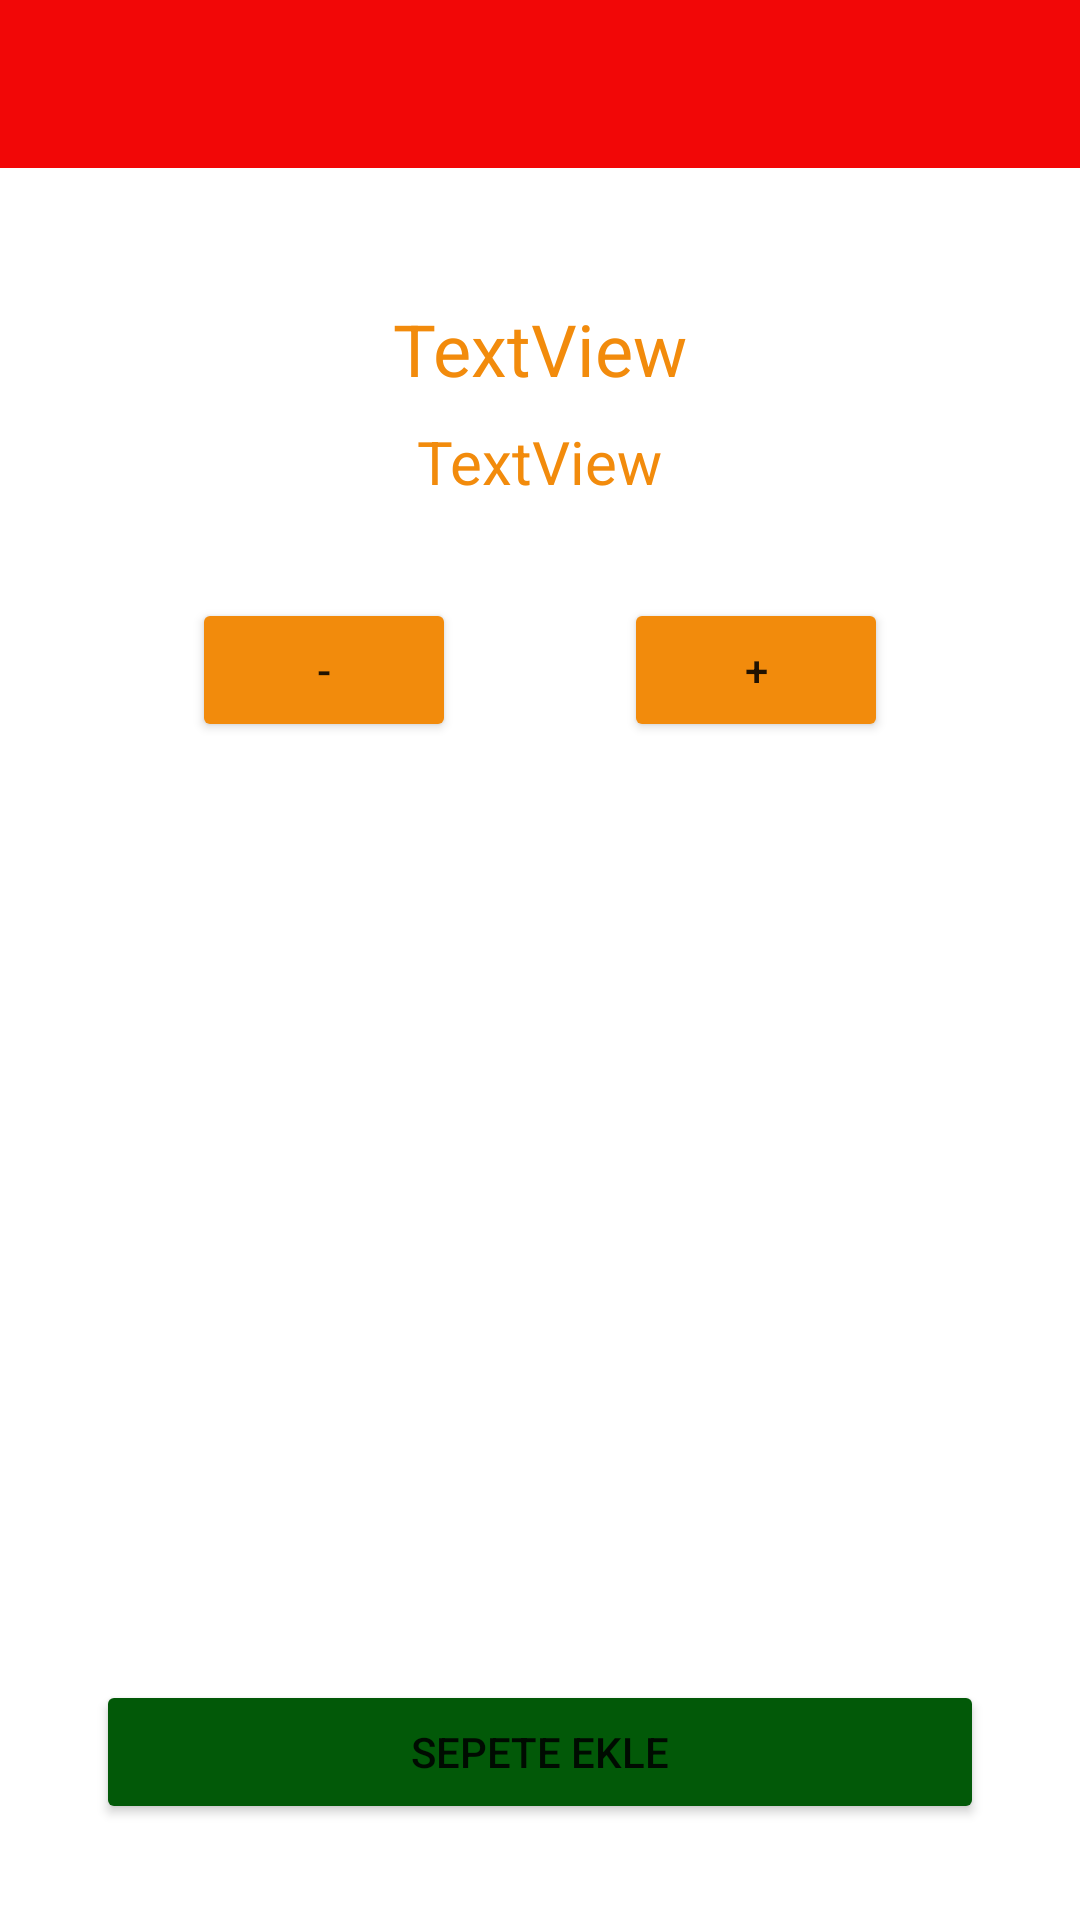

Reconstruct the res/layout file that produces this screen, plus the resources it refers to.
<!-- AndroidManifest.xml: application theme Theme.Foodlynn -->
<!-- res/layout/activity_yemek_detay.xml -->
<?xml version="1.0" encoding="utf-8"?>
<layout xmlns:android="http://schemas.android.com/apk/res/android"
    xmlns:app="http://schemas.android.com/apk/res-auto"
    xmlns:tools="http://schemas.android.com/tools">

    <data>
        <variable
            name="yemekDetayToolbarBaslik"
            type="String" />

    </data>

    <androidx.constraintlayout.widget.ConstraintLayout
        android:layout_width="match_parent"
        android:layout_height="match_parent"
        tools:context=".ui.view.YemekDetayActivity">

        <Button
            android:id="@+id/buttonEkle"
            android:layout_width="0dp"
            android:layout_height="wrap_content"
            android:layout_marginStart="32dp"
            android:layout_marginEnd="32dp"
            android:layout_marginBottom="32dp"
            android:backgroundTint="@color/yesil"

            android:text="SEPETE EKLE"
            app:cornerRadius="8dp"
            app:layout_constraintBottom_toBottomOf="parent"
            app:layout_constraintEnd_toEndOf="parent"
            app:layout_constraintHorizontal_bias="0.5"
            app:layout_constraintStart_toStartOf="parent" />

        <androidx.appcompat.widget.Toolbar
            android:id="@+id/toolbarYemekDetay"
            android:layout_width="0dp"
            android:layout_height="wrap_content"
            android:background="@color/kirmizi"
            android:minHeight="?attr/actionBarSize"
            android:theme="?attr/actionBarTheme"
            app:layout_constraintEnd_toEndOf="parent"
            app:layout_constraintHorizontal_bias="0.5"
            app:layout_constraintStart_toStartOf="parent"
            app:layout_constraintTop_toTopOf="parent">

            <TextView
                android:layout_width="wrap_content"
                android:layout_height="wrap_content"
                android:layout_gravity="center"
                android:fontFamily="@font/oswald"
                android:text="@{yemekDetayToolbarBaslik}"
                android:textColor="@color/white"
                android:textSize="28sp"
                tools:layout_editor_absoluteX="206dp"
                tools:layout_editor_absoluteY="14dp" />
        </androidx.appcompat.widget.Toolbar>

        <ImageView
            android:id="@+id/ivYemekDetay"
            android:layout_width="wrap_content"
            android:layout_height="wrap_content"
            android:layout_marginTop="64dp"
            app:layout_constraintEnd_toEndOf="parent"
            app:layout_constraintHorizontal_bias="0.5"
            app:layout_constraintStart_toStartOf="parent"
            app:layout_constraintTop_toTopOf="parent"
            tools:src="@tools:sample/avatars" />

        <TextView
            android:id="@+id/tvFiyat"
            android:layout_width="wrap_content"
            android:layout_height="wrap_content"
            android:layout_marginTop="8dp"
            android:text="TextView"
            android:textColor="@color/sari"
            android:textSize="20sp"
            app:layout_constraintEnd_toEndOf="@+id/tvYemekAdi"
            app:layout_constraintStart_toStartOf="@+id/tvYemekAdi"
            app:layout_constraintTop_toBottomOf="@+id/tvYemekAdi" />

        <TextView
            android:id="@+id/tvYemekAdi"
            android:layout_width="wrap_content"
            android:layout_height="wrap_content"
            android:layout_marginTop="36dp"
            android:text="TextView"
            android:textColor="@color/sari"
            android:textSize="24sp"
            app:layout_constraintEnd_toEndOf="@+id/ivYemekDetay"
            app:layout_constraintHorizontal_bias="0.5"
            app:layout_constraintStart_toStartOf="@+id/ivYemekDetay"
            app:layout_constraintTop_toBottomOf="@+id/ivYemekDetay" />

        <TextView
            android:id="@+id/textViewAdet"
            android:layout_width="0dp"
            android:layout_height="wrap_content"
            android:layout_marginStart="32dp"
            android:layout_marginTop="40dp"
            android:layout_marginEnd="32dp"
            android:background="@color/kten"
            android:textAlignment="center"
            android:textColor="@color/white"
            android:textSize="20sp"
            app:layout_constraintEnd_toStartOf="@+id/buttonPlus"
            app:layout_constraintHorizontal_bias="0.5"
            app:layout_constraintStart_toEndOf="@+id/buttonMinus"
            app:layout_constraintTop_toBottomOf="@+id/tvFiyat" />

        <Button
            android:id="@+id/buttonPlus"
            android:layout_width="wrap_content"
            android:layout_height="wrap_content"
            android:layout_marginTop="32dp"
            android:layout_marginEnd="64dp"
            android:backgroundTint="@color/sari"
            android:text="+"
            app:layout_constraintEnd_toEndOf="parent"
            app:layout_constraintHorizontal_bias="0.5"
            app:layout_constraintStart_toEndOf="@+id/textViewAdet"
            app:layout_constraintTop_toBottomOf="@+id/tvFiyat" />

        <Button
            android:id="@+id/buttonMinus"
            android:layout_width="wrap_content"
            android:layout_height="wrap_content"
            android:layout_marginStart="64dp"
            android:layout_marginTop="32dp"
            android:backgroundTint="@color/sari"
            android:text="-"
            app:layout_constraintEnd_toStartOf="@+id/textViewAdet"
            app:layout_constraintHorizontal_bias="0.5"
            app:layout_constraintStart_toStartOf="parent"
            app:layout_constraintTop_toBottomOf="@+id/tvFiyat" />

    </androidx.constraintlayout.widget.ConstraintLayout>
</layout>
<!-- resources referenced by this layout -->
<resources>
  <color name="kirmizi">#F20707</color>
  <color name="kten">#BF8069</color>
  <color name="sari">#F28B0C</color>
  <color name="white">#FFFFFFFF</color>
  <color name="yesil">#025908</color>
  <style name="Theme.Foodlynn" parent="Theme.MaterialComponents.DayNight.DarkActionBar">
          
          <item name="colorPrimary">@color/purple_500</item>
          <item name="colorPrimaryVariant">@color/purple_700</item>
          <item name="colorOnPrimary">@color/white</item>
          
          <item name="colorSecondary">@color/teal_200</item>
          <item name="colorSecondaryVariant">@color/teal_700</item>
          <item name="colorOnSecondary">@color/black</item>
          
          <item name="android:statusBarColor">@color/koyukirmizi</item>
          
          <item name="windowActionBar">false</item>
          <item name="windowNoTitle">true</item>
      </style>
  <color name="purple_500">#FF6200EE</color>
  <color name="purple_700">#FF3700B3</color>
  <color name="teal_200">#FF03DAC5</color>
  <color name="teal_700">#FF018786</color>
  <color name="black">#FF000000</color>
  <color name="koyukirmizi">#8C0404</color>
</resources>
